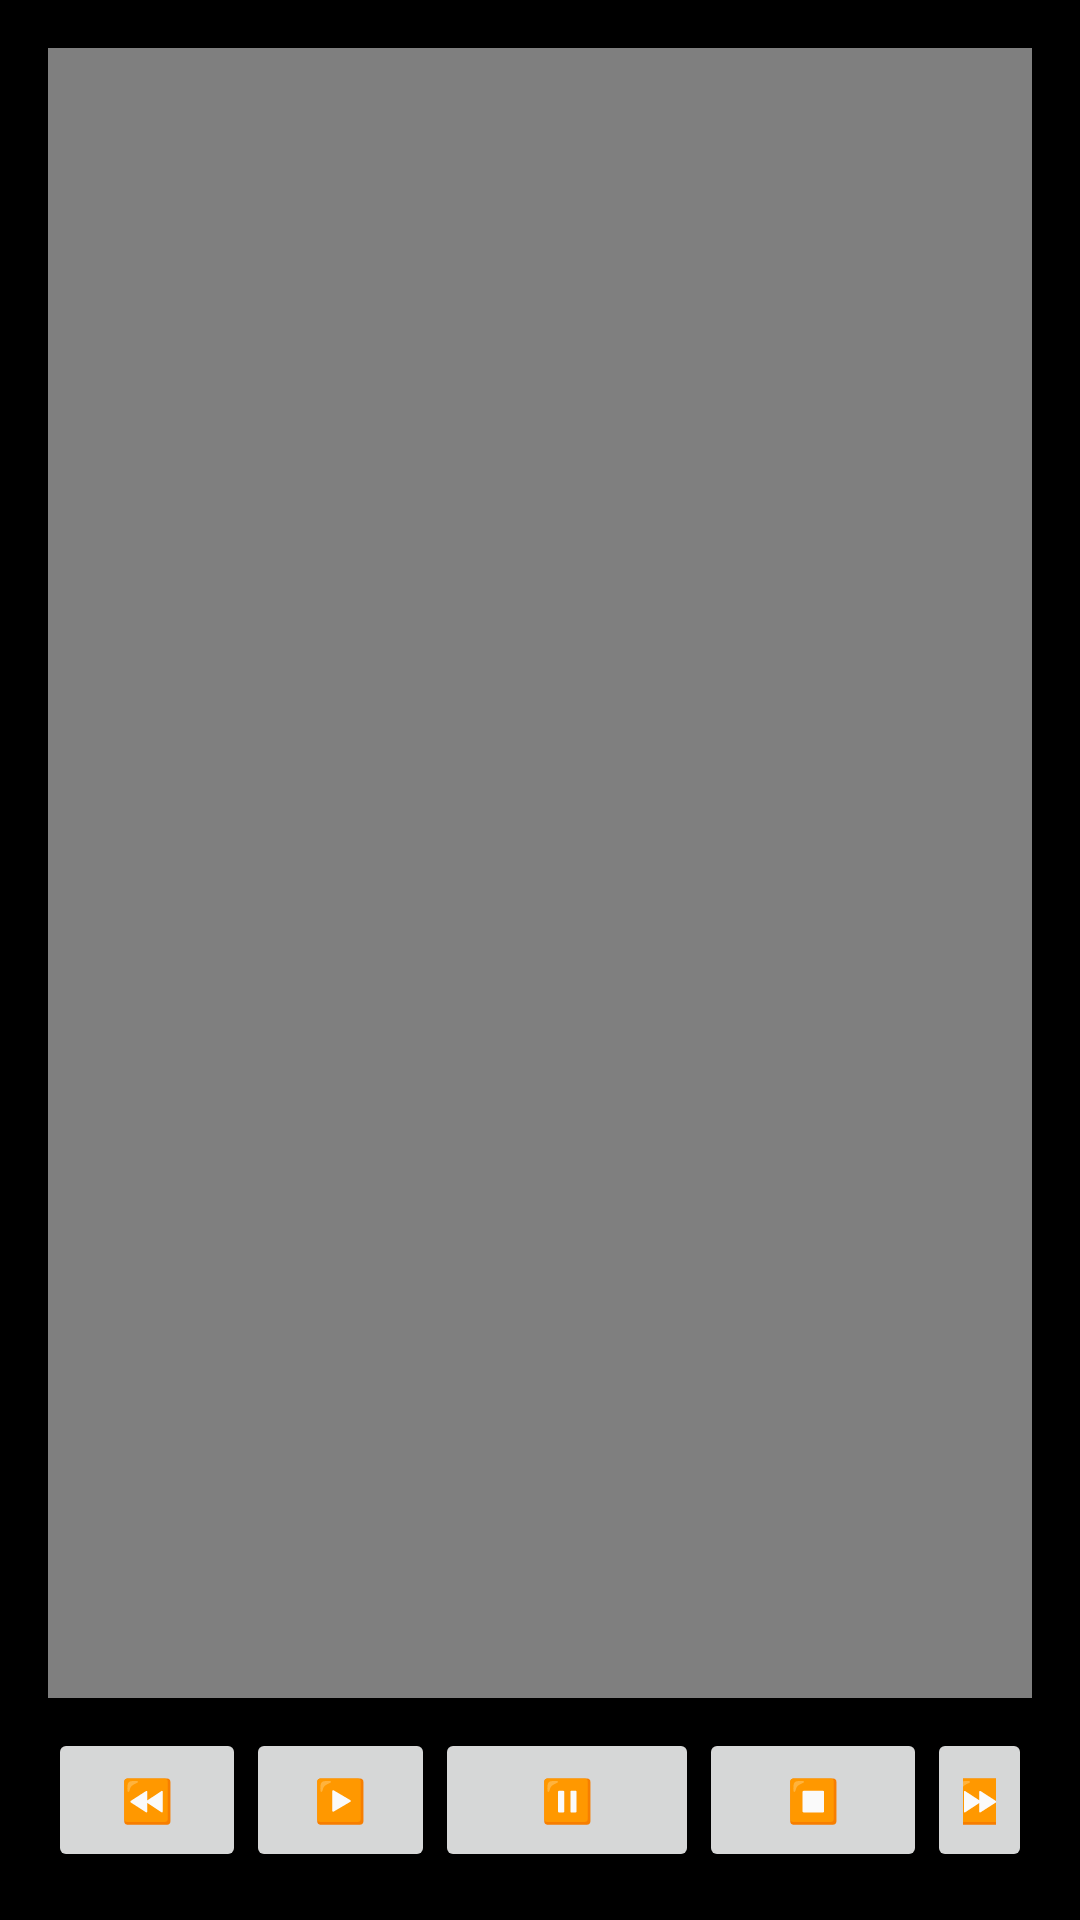

Android layout source for this screen:
<!-- AndroidManifest.xml: application theme Theme.Renuka -->
<!-- res/layout/activity_videoplayer.xml -->
<?xml version="1.0" encoding="utf-8"?>
<LinearLayout xmlns:android="http://schemas.android.com/apk/res/android"
    android:layout_width="match_parent"
    android:layout_height="match_parent"
    android:orientation="vertical"
    android:background="#000000"
    android:gravity="center_horizontal"
    android:padding="16dp">

    
    <VideoView
        android:id="@+id/video_view"
        android:layout_width="match_parent"
        android:layout_height="0dp"
        android:layout_weight="1"
    android:layout_marginBottom="10dp"
    android:layout_centerInParent="true" />

    
    <LinearLayout
        android:layout_width="wrap_content"
        android:layout_height="wrap_content"
        android:orientation="horizontal"
        android:gravity="center">

        <Button
            android:id="@+id/btn_rewind"
            android:layout_width="66dp"
            android:layout_height="wrap_content"
            android:text="⏪" />

        <Button
            android:id="@+id/btn_play"
            android:layout_width="63dp"
            android:layout_height="wrap_content"
            android:text="▶️" />
        <Button android:id="@+id/btn_pause" android:text="⏸️" android:layout_width="wrap_content" android:layout_height="wrap_content"/>

        <Button
            android:id="@+id/btn_stop"
            android:layout_width="76dp"
            android:layout_height="wrap_content"
            android:text="⏹️" />

        <Button
            android:id="@+id/btn_forward"
            android:layout_width="wrap_content"
            android:layout_height="wrap_content"
            android:text="⏩" />
    </LinearLayout>
</LinearLayout>
<!-- resources referenced by this layout -->
<resources>
  <style name="Theme.Renuka" parent="Base.Theme.Renuka" />
  <style name="Base.Theme.Renuka" parent="Theme.Material3.DayNight.NoActionBar">
          
          
      </style>
</resources>
